3-way image classification set "Database-for-Traffic-Light-Classification" from GitHub (Tiago13Silva/Database-for-Traffic-Light-Classification); label vocabulary: green light, red light, yellow light.

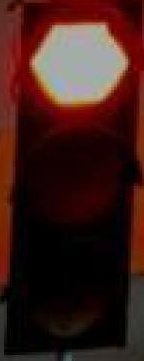
Label: red light

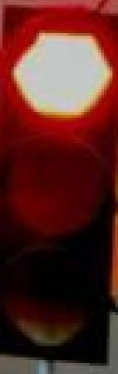
Label: red light

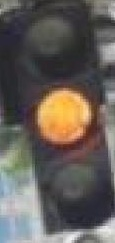
Label: yellow light

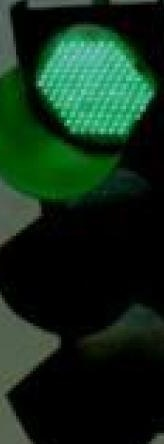
Label: green light

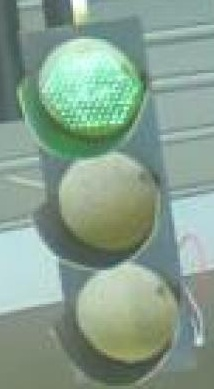
Label: green light

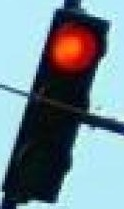
Label: red light
